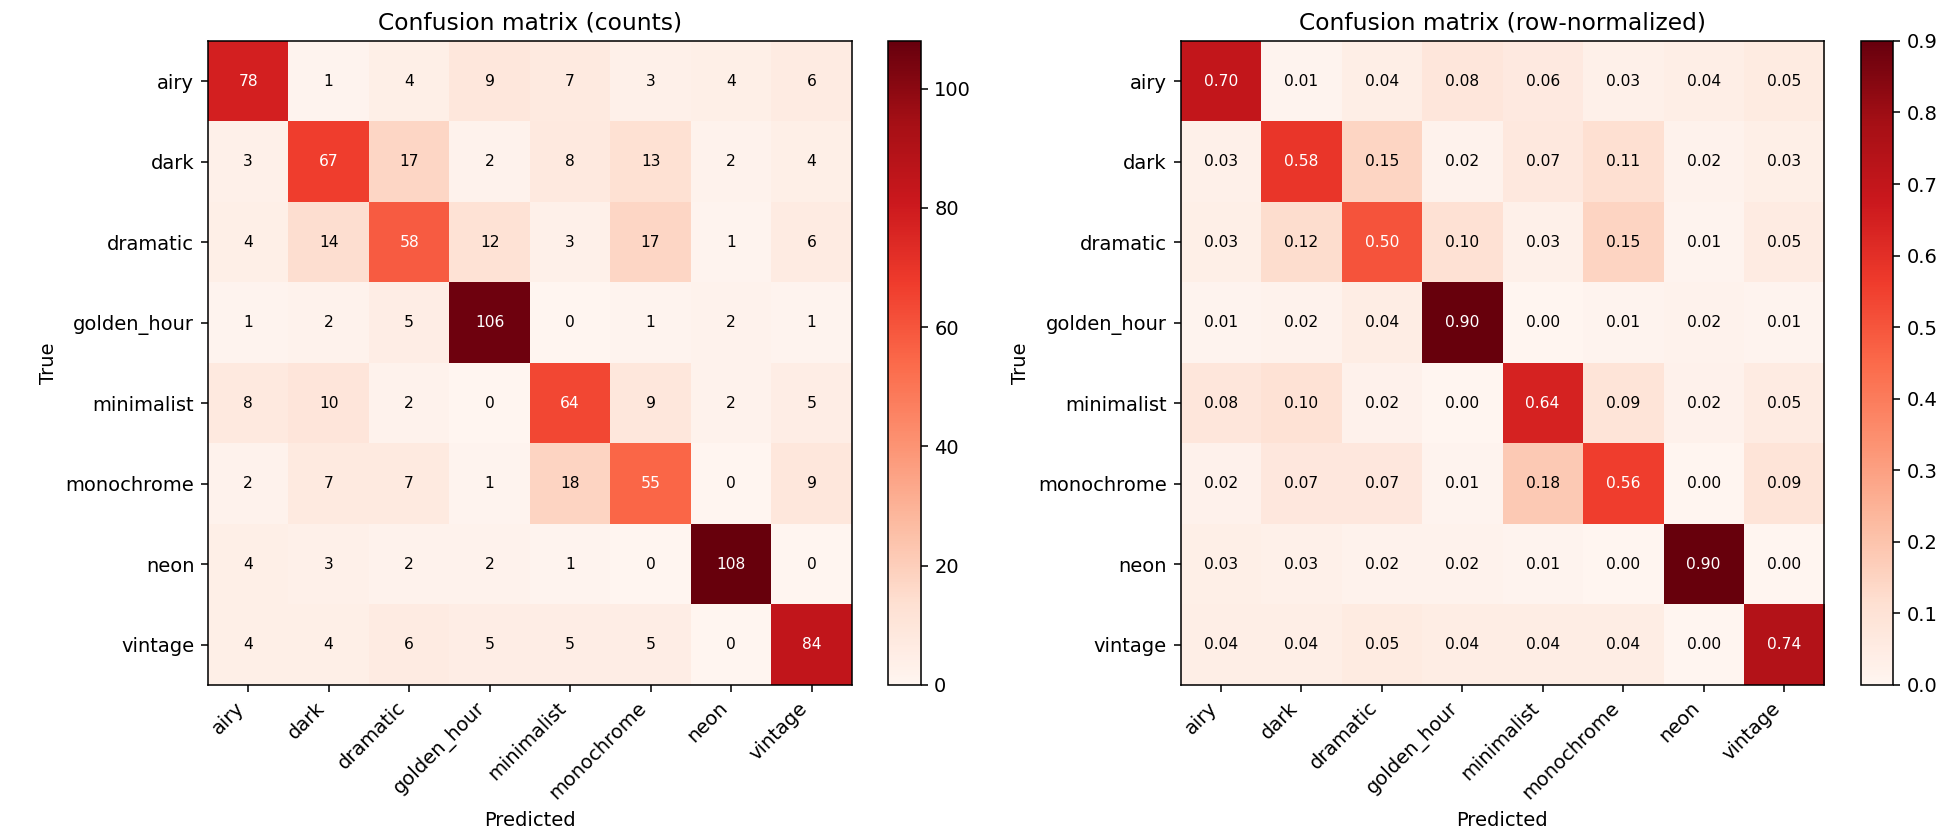

Source data for this figure (header and first rows):
airy, dark, dramatic, golden_hour, minimalist, monochrome, neon, vintage
78, 1, 4, 9, 7, 3, 4, 6
3, 67, 17, 2, 8, 13, 2, 4
4, 14, 58, 12, 3, 17, 1, 6
1, 2, 5, 106, 0, 1, 2, 1
8, 10, 2, 0, 64, 9, 2, 5
2, 7, 7, 1, 18, 55, 0, 9
4, 3, 2, 2, 1, 0, 108, 0
4, 4, 6, 5, 5, 5, 0, 84
